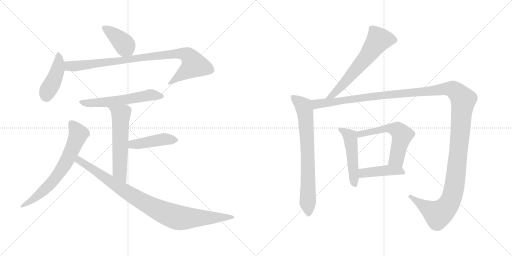
t = 0.00 s
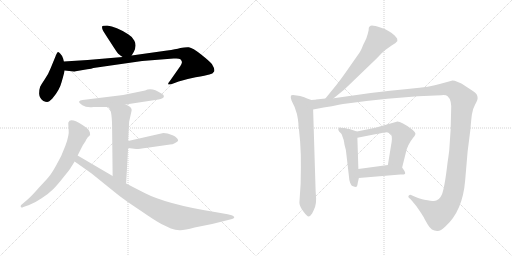
t = 2.22 s
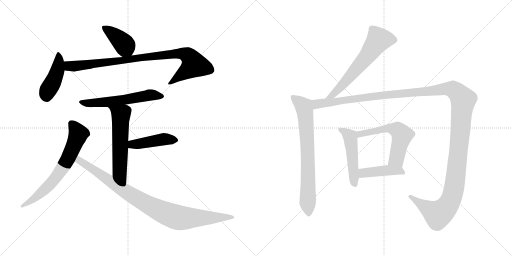
t = 4.45 s
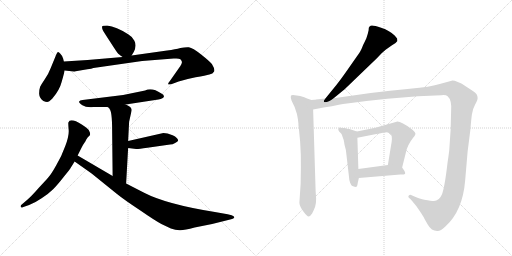
t = 6.67 s
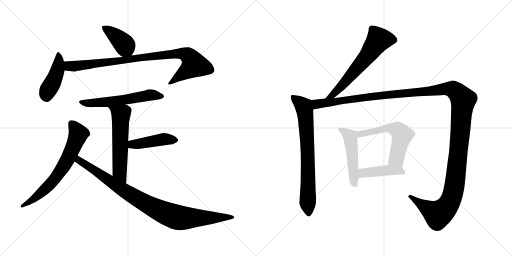
t = 8.89 s
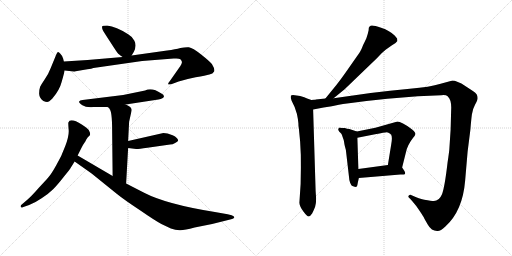
t = 11.11 s

The animated SVG that drew these frames (rendered in a browser with its animation timeline set to each time). Animation: 14 CSS @keyframes rules; one cycle of 11.11 s.

<svg version="1.1" viewBox="0 0 2048 1024" xmlns="http://www.w3.org/2000/svg">
  <g stroke="lightgray" stroke-dasharray="1,1" stroke-width="1" transform="scale(4, 4)">
    <line x1="0" y1="0" x2="256" y2="256"></line>
    <line x1="256" y1="0" x2="0" y2="256"></line>
    <line x1="128" y1="0" x2="128" y2="256"></line>
    <line x1="0" y1="128" x2="256" y2="128"></line>
    <line x1="256" y1="0" x2="512" y2="256"></line>
    <line x1="512" y1="0" x2="256" y2="256"></line>
    <line x1="384" y1="0" x2="384" y2="256"></line>
    <line x1="256" y1="128" x2="512" y2="128"></line>
  </g>
<g transform="scale(1, -1) translate(0, -850)">
   <style type="text/css">
    @keyframes keyframes0 {
      from {
       stroke: black;
       stroke-dashoffset: 401;
       stroke-width: 128;
       }
       57% {
       animation-timing-function: step-end;
       stroke: black;
       stroke-dashoffset: 0;
       stroke-width: 128;
       }
       to {
       stroke: black;
       stroke-width: 1024;
       }
       }
       #make-me-a-hanzi-animation-0 {
         animation: keyframes0 0.576335s both;
         animation-delay: 0.000000s;
         animation-timing-function: linear;
       }
    @keyframes keyframes1 {
      from {
       stroke: black;
       stroke-dashoffset: 438;
       stroke-width: 128;
       }
       59% {
       animation-timing-function: step-end;
       stroke: black;
       stroke-dashoffset: 0;
       stroke-width: 128;
       }
       to {
       stroke: black;
       stroke-width: 1024;
       }
       }
       #make-me-a-hanzi-animation-1 {
         animation: keyframes1 0.606445s both;
         animation-delay: 0.576335s;
         animation-timing-function: linear;
       }
    @keyframes keyframes2 {
      from {
       stroke: black;
       stroke-dashoffset: 920;
       stroke-width: 128;
       }
       75% {
       animation-timing-function: step-end;
       stroke: black;
       stroke-dashoffset: 0;
       stroke-width: 128;
       }
       to {
       stroke: black;
       stroke-width: 1024;
       }
       }
       #make-me-a-hanzi-animation-2 {
         animation: keyframes2 0.998698s both;
         animation-delay: 1.182780s;
         animation-timing-function: linear;
       }
    @keyframes keyframes3 {
      from {
       stroke: black;
       stroke-dashoffset: 583;
       stroke-width: 128;
       }
       65% {
       animation-timing-function: step-end;
       stroke: black;
       stroke-dashoffset: 0;
       stroke-width: 128;
       }
       to {
       stroke: black;
       stroke-width: 1024;
       }
       }
       #make-me-a-hanzi-animation-3 {
         animation: keyframes3 0.724447s both;
         animation-delay: 2.181478s;
         animation-timing-function: linear;
       }
    @keyframes keyframes4 {
      from {
       stroke: black;
       stroke-dashoffset: 576;
       stroke-width: 128;
       }
       65% {
       animation-timing-function: step-end;
       stroke: black;
       stroke-dashoffset: 0;
       stroke-width: 128;
       }
       to {
       stroke: black;
       stroke-width: 1024;
       }
       }
       #make-me-a-hanzi-animation-4 {
         animation: keyframes4 0.718750s both;
         animation-delay: 2.905925s;
         animation-timing-function: linear;
       }
    @keyframes keyframes5 {
      from {
       stroke: black;
       stroke-dashoffset: 443;
       stroke-width: 128;
       }
       59% {
       animation-timing-function: step-end;
       stroke: black;
       stroke-dashoffset: 0;
       stroke-width: 128;
       }
       to {
       stroke: black;
       stroke-width: 1024;
       }
       }
       #make-me-a-hanzi-animation-5 {
         animation: keyframes5 0.610514s both;
         animation-delay: 3.624675s;
         animation-timing-function: linear;
       }
    @keyframes keyframes6 {
      from {
       stroke: black;
       stroke-dashoffset: 679;
       stroke-width: 128;
       }
       69% {
       animation-timing-function: step-end;
       stroke: black;
       stroke-dashoffset: 0;
       stroke-width: 128;
       }
       to {
       stroke: black;
       stroke-width: 1024;
       }
       }
       #make-me-a-hanzi-animation-6 {
         animation: keyframes6 0.802572s both;
         animation-delay: 4.235189s;
         animation-timing-function: linear;
       }
    @keyframes keyframes7 {
      from {
       stroke: black;
       stroke-dashoffset: 940;
       stroke-width: 128;
       }
       75% {
       animation-timing-function: step-end;
       stroke: black;
       stroke-dashoffset: 0;
       stroke-width: 128;
       }
       to {
       stroke: black;
       stroke-width: 1024;
       }
       }
       #make-me-a-hanzi-animation-7 {
         animation: keyframes7 1.014974s both;
         animation-delay: 5.037761s;
         animation-timing-function: linear;
       }
    @keyframes keyframes8 {
      from {
       stroke: black;
       stroke-dashoffset: 631;
       stroke-width: 128;
       }
       67% {
       animation-timing-function: step-end;
       stroke: black;
       stroke-dashoffset: 0;
       stroke-width: 128;
       }
       to {
       stroke: black;
       stroke-width: 1024;
       }
       }
       #make-me-a-hanzi-animation-8 {
         animation: keyframes8 0.763509s both;
         animation-delay: 6.052735s;
         animation-timing-function: linear;
       }
    @keyframes keyframes9 {
      from {
       stroke: black;
       stroke-dashoffset: 748;
       stroke-width: 128;
       }
       71% {
       animation-timing-function: step-end;
       stroke: black;
       stroke-dashoffset: 0;
       stroke-width: 128;
       }
       to {
       stroke: black;
       stroke-width: 1024;
       }
       }
       #make-me-a-hanzi-animation-9 {
         animation: keyframes9 0.858724s both;
         animation-delay: 6.816244s;
         animation-timing-function: linear;
       }
    @keyframes keyframes10 {
      from {
       stroke: black;
       stroke-dashoffset: 1495;
       stroke-width: 128;
       }
       83% {
       animation-timing-function: step-end;
       stroke: black;
       stroke-dashoffset: 0;
       stroke-width: 128;
       }
       to {
       stroke: black;
       stroke-width: 1024;
       }
       }
       #make-me-a-hanzi-animation-10 {
         animation: keyframes10 1.466634s both;
         animation-delay: 7.674968s;
         animation-timing-function: linear;
       }
    @keyframes keyframes11 {
      from {
       stroke: black;
       stroke-dashoffset: 495;
       stroke-width: 128;
       }
       62% {
       animation-timing-function: step-end;
       stroke: black;
       stroke-dashoffset: 0;
       stroke-width: 128;
       }
       to {
       stroke: black;
       stroke-width: 1024;
       }
       }
       #make-me-a-hanzi-animation-11 {
         animation: keyframes11 0.652832s both;
         animation-delay: 9.141602s;
         animation-timing-function: linear;
       }
    @keyframes keyframes12 {
      from {
       stroke: black;
       stroke-dashoffset: 577;
       stroke-width: 128;
       }
       65% {
       animation-timing-function: step-end;
       stroke: black;
       stroke-dashoffset: 0;
       stroke-width: 128;
       }
       to {
       stroke: black;
       stroke-width: 1024;
       }
       }
       #make-me-a-hanzi-animation-12 {
         animation: keyframes12 0.719564s both;
         animation-delay: 9.794434s;
         animation-timing-function: linear;
       }
    @keyframes keyframes13 {
      from {
       stroke: black;
       stroke-dashoffset: 430;
       stroke-width: 128;
       }
       58% {
       animation-timing-function: step-end;
       stroke: black;
       stroke-dashoffset: 0;
       stroke-width: 128;
       }
       to {
       stroke: black;
       stroke-width: 1024;
       }
       }
       #make-me-a-hanzi-animation-13 {
         animation: keyframes13 0.599935s both;
         animation-delay: 10.513998s;
         animation-timing-function: linear;
       }
</style>
<path d="M 526.5 628.0 L 535.5 643.0 Q 547.5 668.0 537.5 687.0 Q 527.5 705.0 512.5 713.0 Q 464.5 744.0 428.5 748.0 Q 409.5 748.0 408.5 744.0 Q 407.5 737.0 410.5 731.0 Q 413.5 724.0 440.5 683.0 Q 467.5 641.0 470.5 638.0 Q 473.5 634.0 490.5 622.0 C 513.5 606.0 513.5 606.0 526.5 628.0 Z" fill="lightgray"></path> 
<path d="M 255.5 604.0 L 252.5 616.0 Q 248.5 628.0 241.5 635.0 Q 235.5 641.0 232.5 642.0 Q 229.5 642.0 225.5 633.0 L 202.5 577.0 Q 192.5 551.0 178.5 532.0 Q 165.5 513.0 160.5 503.0 Q 156.5 492.0 156.5 475.0 Q 157.5 457.0 173.5 446.0 Q 182.5 442.0 188.5 442.0 Q 195.5 442.0 209.5 456.0 Q 238.5 490.0 246.5 522.0 Q 255.5 553.0 258.5 568.0 L 255.5 604.0 Z" fill="lightgray"></path> 
<path d="M 302.5 565.0 L 349.5 573.0 Q 367.5 575.0 373.5 578.0 L 568.5 606.0 L 694.5 616.0 L 705.5 616.0 Q 716.5 616.0 721.5 613.0 Q 726.5 608.0 727.5 603.0 Q 729.5 597.0 714.5 576.0 L 679.5 526.0 Q 669.5 514.0 673.5 512.0 Q 681.5 512.0 687.5 514.0 L 714.5 524.0 Q 742.5 533.0 782.5 541.0 Q 823.5 548.0 837.5 552.0 Q 851.5 555.0 856.5 564.0 Q 860.5 573.0 847.5 594.0 Q 838.5 605.0 804.5 632.0 Q 770.5 659.0 755.5 661.0 Q 741.5 662.0 721.5 658.0 Q 702.5 653.0 668.5 648.0 L 526.5 628.0 L 490.5 622.0 L 350.5 610.0 L 255.5 604.0 C 225.5 602.0 228.5 571.0 258.5 568.0 L 295.5 564.0 Q 299.5 564.0 302.5 565.0 Z" fill="lightgray"></path> 
<path d="M 502.5 432.0 L 633.5 452.0 Q 654.5 456.0 655.5 463.0 Q 657.5 470.0 645.5 476.0 Q 607.5 502.0 580.5 488.0 L 492.5 470.0 L 330.5 450.0 Q 318.5 449.0 316.5 444.0 Q 314.5 439.0 329.5 429.0 Q 345.5 419.0 373.5 422.0 L 431.5 422.0 L 502.5 432.0 Z" fill="lightgray"></path> 
<path d="M 516.5 363.0 L 526.5 408.0 Q 526.5 414.0 525.5 415.0 Q 521.5 425.0 502.5 432.0 C 475.5 444.0 411.5 444.0 431.5 422.0 L 437.5 416.0 Q 448.5 405.0 448.5 330.0 L 450.5 146.0 C 450.5 116.0 502.5 86.0 504.5 116.0 L 512.5 258.0 L 512.5 286.0 L 516.5 363.0 Z" fill="lightgray"></path> 
<path d="M 512.5 258.0 L 544.5 254.0 Q 549.5 253.0 589.5 259.0 L 680.5 272.0 Q 690.5 272.0 700.5 278.0 Q 710.5 284.0 712.5 287.0 Q 712.5 299.0 690.5 309.0 Q 668.5 318.0 653.5 318.0 L 512.5 286.0 C 483.5 279.0 482.5 262.0 512.5 258.0 Z" fill="lightgray"></path> 
<path d="M 310.5 228.0 L 325.5 258.0 Q 332.5 272.0 342.5 286.0 Q 343.5 290.0 346.5 294.0 L 350.5 300.0 Q 351.5 302.0 356.5 306.0 Q 362.5 310.0 359.5 320.0 L 355.5 329.0 Q 351.5 336.0 328.5 351.0 Q 280.5 381.0 273.5 360.0 Q 272.5 357.0 274.5 333.0 Q 277.5 309.0 261.5 267.0 Q 246.5 225.0 225.5 190.0 Q 205.5 154.0 194.5 142.0 Q 183.5 129.0 154.5 98.0 Q 126.5 66.0 111.5 53.0 L 83.5 29.0 Q 81.5 22.0 84.5 21.0 Q 86.5 18.0 93.5 22.0 L 116.5 30.0 Q 138.5 38.0 166.5 57.0 Q 195.5 76.0 212.5 93.0 Q 229.5 110.0 254.5 142.0 Q 280.5 174.0 283.5 180.0 L 298.5 204.0 L 310.5 228.0 Z" fill="lightgray"></path> 
<path d="M 450.5 146.0 L 310.5 228.0 C 284.5 243.0 273.5 221.0 298.5 204.0 L 366.5 156.0 L 465.5 76.0 Q 496.5 51.0 558.5 10.0 Q 619.5 -32.0 645.5 -46.0 L 683.5 -64.0 Q 701.5 -70.0 718.5 -71.0 Q 735.5 -72.0 778.5 -60.0 L 848.5 -46.0 L 924.5 -27.0 Q 932.5 -25.0 934.5 -23.0 Q 942.5 -18.0 926.5 -11.0 L 910.5 -7.0 L 859.5 2.0 Q 665.5 33.0 576.5 79.0 L 504.5 116.0 L 450.5 146.0 Z" fill="lightgray"></path> 
<path d="M 1334.5 457.5 L 1378.5 493.5 L 1507.5 617.5 L 1526.5 637.5 Q 1534.5 645.5 1542.5 651.5 L 1566.5 668.5 Q 1584.5 677.5 1589.5 686.5 L 1588.5 696.5 L 1578.5 708.5 Q 1559.5 727.5 1524.5 739.5 Q 1489.5 751.5 1482.5 747.5 L 1477.5 743.5 Q 1474.5 742.5 1474.5 729.5 Q 1472.5 718.5 1465.5 697.5 L 1457.5 680.5 Q 1453.5 673.5 1448.5 660.5 Q 1444.5 647.5 1424.5 620.5 L 1382.5 560.5 Q 1366.5 537.5 1345.5 510.5 L 1301.5 456.5 C 1282.5 433.5 1311.5 438.5 1334.5 457.5 Z" fill="lightgray"></path> 
<path d="M 1245.5 450.5 L 1228.5 456.5 Q 1219.5 461.5 1200.5 466.5 L 1186.5 468.5 Q 1166.5 472.5 1163.5 467.5 Q 1161.5 461.5 1166.5 447.5 L 1178.5 422.5 Q 1189.5 393.5 1191.5 374.5 L 1193.5 357.5 Q 1193.5 342.5 1195.5 336.5 L 1200.5 284.5 Q 1204.5 229.5 1203.5 178.5 L 1202.5 114.5 L 1197.5 39.5 Q 1198.5 24.5 1213.5 4.5 Q 1228.5 -15.5 1234.5 -15.5 Q 1240.5 -15.5 1248.5 -3.5 Q 1256.5 12.5 1260.5 23.5 Q 1264.5 34.5 1264.5 55.5 L 1262.5 86.5 L 1252.5 412.5 C 1251.5 442.5 1251.5 448.5 1245.5 450.5 Z" fill="lightgray"></path> 
<path d="M 1256.5 451.5 L 1245.5 450.5 C 1215.5 447.5 1223.5 406.5 1252.5 412.5 L 1294.5 420.5 Q 1329.5 425.5 1355.5 431.5 Q 1381.5 436.5 1465.5 446.5 L 1549.5 455.5 L 1671.5 465.5 L 1765.5 469.5 Q 1783.5 471.5 1790.5 465.5 Q 1807.5 450.5 1804.5 407.5 L 1802.5 332.5 L 1797.5 256.5 Q 1797.5 252.5 1793.5 222.5 L 1790.5 202.5 Q 1778.5 98.5 1767.5 72.5 Q 1756.5 46.5 1735.5 46.5 Q 1725.5 46.5 1697.5 51.5 Q 1690.5 51.5 1662.5 62.5 L 1646.5 69.5 Q 1639.5 72.5 1634.5 67.5 Q 1630.5 62.5 1640.5 55.5 L 1648.5 46.5 Q 1666.5 26.5 1679.5 5.5 Q 1693.5 -15.5 1695.5 -19.5 Q 1697.5 -24.5 1711.5 -48.5 Q 1725.5 -73.5 1748.5 -73.5 Q 1760.5 -75.5 1781.5 -55.5 Q 1850.5 6.5 1860.5 127.5 L 1870.5 244.5 L 1881.5 331.5 Q 1884.5 369.5 1887.5 392.5 Q 1890.5 414.5 1900.5 432.5 Q 1910.5 450.5 1910.5 457.5 Q 1910.5 464.5 1907.5 471.5 Q 1905.5 477.5 1885.5 490.5 L 1862.5 505.5 Q 1823.5 529.5 1806.5 527.5 L 1762.5 515.5 Q 1720.5 502.5 1639.5 495.5 Q 1559.5 488.5 1482.5 478.5 L 1334.5 457.5 L 1301.5 456.5 L 1263.5 452.5 Q 1262.5 451.5 1256.5 451.5 Z" fill="lightgray"></path> 
<path d="M 1427.5 324.5 L 1397.5 334.5 Q 1387.5 335.5 1379.5 338.5 Q 1368.5 338.5 1361.5 339.5 Q 1355.5 340.5 1354.5 336.5 Q 1350.5 332.5 1356.5 324.5 L 1364.5 316.5 Q 1367.5 313.5 1370.5 302.5 Q 1375.5 290.5 1376.5 281.5 Q 1377.5 272.5 1379.5 265.5 L 1383.5 250.5 L 1396.5 138.5 Q 1396.5 129.5 1400.5 119.5 Q 1405.5 108.5 1407.5 107.5 Q 1410.5 105.5 1421.5 102.5 Q 1429.5 102.5 1429.5 110.5 Q 1430.5 118.5 1435.5 138.5 L 1433.5 174.5 L 1429.5 299.5 C 1428.5 324.5 1428.5 324.5 1427.5 324.5 Z" fill="lightgray"></path> 
<path d="M 1608.5 180.5 L 1623.5 240.5 Q 1629.5 270.5 1652.5 299.5 Q 1659.5 306.5 1661.5 313.5 Q 1663.5 320.5 1648.5 332.5 Q 1601.5 366.5 1586.5 363.5 L 1501.5 339.5 L 1427.5 324.5 C 1398.5 318.5 1400.5 293.5 1429.5 299.5 L 1500.5 313.5 Q 1539.5 321.5 1547.5 321.5 Q 1556.5 320.5 1564.5 312.5 Q 1570.5 300.5 1564.5 270.5 L 1551.5 190.5 C 1546.5 160.5 1601.5 151.5 1608.5 180.5 Z" fill="lightgray"></path> 
<path d="M 1435.5 138.5 L 1601.5 152.5 L 1614.5 152.5 Q 1629.5 152.5 1608.5 180.5 C 1596.5 196.5 1581.5 194.5 1551.5 190.5 L 1433.5 174.5 C 1403.5 170.5 1405.5 135.5 1435.5 138.5 Z" fill="lightgray"></path> 
      <clipPath id="make-me-a-hanzi-clip-0">
      <path d="M 526.5 628.0 L 535.5 643.0 Q 547.5 668.0 537.5 687.0 Q 527.5 705.0 512.5 713.0 Q 464.5 744.0 428.5 748.0 Q 409.5 748.0 408.5 744.0 Q 407.5 737.0 410.5 731.0 Q 413.5 724.0 440.5 683.0 Q 467.5 641.0 470.5 638.0 Q 473.5 634.0 490.5 622.0 C 513.5 606.0 513.5 606.0 526.5 628.0 Z" fill="lightgray"></path>
      </clipPath>
      <path clip-path="url(#make-me-a-hanzi-clip-0)" d="M 415.5 738.0 L 484.5 686.0 L 518.5 638.0 " fill="none" id="make-me-a-hanzi-animation-0" stroke-dasharray="273 546" stroke-linecap="round"></path>

      <clipPath id="make-me-a-hanzi-clip-1">
      <path d="M 255.5 604.0 L 252.5 616.0 Q 248.5 628.0 241.5 635.0 Q 235.5 641.0 232.5 642.0 Q 229.5 642.0 225.5 633.0 L 202.5 577.0 Q 192.5 551.0 178.5 532.0 Q 165.5 513.0 160.5 503.0 Q 156.5 492.0 156.5 475.0 Q 157.5 457.0 173.5 446.0 Q 182.5 442.0 188.5 442.0 Q 195.5 442.0 209.5 456.0 Q 238.5 490.0 246.5 522.0 Q 255.5 553.0 258.5 568.0 L 255.5 604.0 Z" fill="lightgray"></path>
      </clipPath>
      <path clip-path="url(#make-me-a-hanzi-clip-1)" d="M 233.5 634.0 L 229.5 568.0 L 213.5 525.0 L 191.5 489.0 L 185.5 462.0 " fill="none" id="make-me-a-hanzi-animation-1" stroke-dasharray="310 620" stroke-linecap="round"></path>

      <clipPath id="make-me-a-hanzi-clip-2">
      <path d="M 302.5 565.0 L 349.5 573.0 Q 367.5 575.0 373.5 578.0 L 568.5 606.0 L 694.5 616.0 L 705.5 616.0 Q 716.5 616.0 721.5 613.0 Q 726.5 608.0 727.5 603.0 Q 729.5 597.0 714.5 576.0 L 679.5 526.0 Q 669.5 514.0 673.5 512.0 Q 681.5 512.0 687.5 514.0 L 714.5 524.0 Q 742.5 533.0 782.5 541.0 Q 823.5 548.0 837.5 552.0 Q 851.5 555.0 856.5 564.0 Q 860.5 573.0 847.5 594.0 Q 838.5 605.0 804.5 632.0 Q 770.5 659.0 755.5 661.0 Q 741.5 662.0 721.5 658.0 Q 702.5 653.0 668.5 648.0 L 526.5 628.0 L 490.5 622.0 L 350.5 610.0 L 255.5 604.0 C 225.5 602.0 228.5 571.0 258.5 568.0 L 295.5 564.0 Q 299.5 564.0 302.5 565.0 Z" fill="lightgray"></path>
      </clipPath>
      <path clip-path="url(#make-me-a-hanzi-clip-2)" d="M 263.5 599.0 L 273.5 587.0 L 306.5 586.0 L 646.5 630.0 L 742.5 633.0 L 761.5 618.0 L 776.5 591.0 L 679.5 518.0 " fill="none" id="make-me-a-hanzi-animation-2" stroke-dasharray="792 1584" stroke-linecap="round"></path>

      <clipPath id="make-me-a-hanzi-clip-3">
      <path d="M 502.5 432.0 L 633.5 452.0 Q 654.5 456.0 655.5 463.0 Q 657.5 470.0 645.5 476.0 Q 607.5 502.0 580.5 488.0 L 492.5 470.0 L 330.5 450.0 Q 318.5 449.0 316.5 444.0 Q 314.5 439.0 329.5 429.0 Q 345.5 419.0 373.5 422.0 L 431.5 422.0 L 502.5 432.0 Z" fill="lightgray"></path>
      </clipPath>
      <path clip-path="url(#make-me-a-hanzi-clip-3)" d="M 324.5 444.0 L 351.5 437.0 L 380.5 438.0 L 492.5 450.0 L 599.5 470.0 L 647.5 465.0 " fill="none" id="make-me-a-hanzi-animation-3" stroke-dasharray="455 910" stroke-linecap="round"></path>

      <clipPath id="make-me-a-hanzi-clip-4">
      <path d="M 516.5 363.0 L 526.5 408.0 Q 526.5 414.0 525.5 415.0 Q 521.5 425.0 502.5 432.0 C 475.5 444.0 411.5 444.0 431.5 422.0 L 437.5 416.0 Q 448.5 405.0 448.5 330.0 L 450.5 146.0 C 450.5 116.0 502.5 86.0 504.5 116.0 L 512.5 258.0 L 512.5 286.0 L 516.5 363.0 Z" fill="lightgray"></path>
      </clipPath>
      <path clip-path="url(#make-me-a-hanzi-clip-4)" d="M 444.5 417.0 L 483.5 391.0 L 478.5 163.0 L 500.5 124.0 " fill="none" id="make-me-a-hanzi-animation-4" stroke-dasharray="448 896" stroke-linecap="round"></path>

      <clipPath id="make-me-a-hanzi-clip-5">
      <path d="M 512.5 258.0 L 544.5 254.0 Q 549.5 253.0 589.5 259.0 L 680.5 272.0 Q 690.5 272.0 700.5 278.0 Q 710.5 284.0 712.5 287.0 Q 712.5 299.0 690.5 309.0 Q 668.5 318.0 653.5 318.0 L 512.5 286.0 C 483.5 279.0 482.5 262.0 512.5 258.0 Z" fill="lightgray"></path>
      </clipPath>
      <path clip-path="url(#make-me-a-hanzi-clip-5)" d="M 518.5 265.0 L 537.5 274.0 L 651.5 293.0 L 701.5 289.0 " fill="none" id="make-me-a-hanzi-animation-5" stroke-dasharray="315 630" stroke-linecap="round"></path>

      <clipPath id="make-me-a-hanzi-clip-6">
      <path d="M 310.5 228.0 L 325.5 258.0 Q 332.5 272.0 342.5 286.0 Q 343.5 290.0 346.5 294.0 L 350.5 300.0 Q 351.5 302.0 356.5 306.0 Q 362.5 310.0 359.5 320.0 L 355.5 329.0 Q 351.5 336.0 328.5 351.0 Q 280.5 381.0 273.5 360.0 Q 272.5 357.0 274.5 333.0 Q 277.5 309.0 261.5 267.0 Q 246.5 225.0 225.5 190.0 Q 205.5 154.0 194.5 142.0 Q 183.5 129.0 154.5 98.0 Q 126.5 66.0 111.5 53.0 L 83.5 29.0 Q 81.5 22.0 84.5 21.0 Q 86.5 18.0 93.5 22.0 L 116.5 30.0 Q 138.5 38.0 166.5 57.0 Q 195.5 76.0 212.5 93.0 Q 229.5 110.0 254.5 142.0 Q 280.5 174.0 283.5 180.0 L 298.5 204.0 L 310.5 228.0 Z" fill="lightgray"></path>
      </clipPath>
      <path clip-path="url(#make-me-a-hanzi-clip-6)" d="M 286.5 356.0 L 304.5 333.0 L 311.5 307.0 L 252.5 182.0 L 184.5 97.0 L 139.5 57.0 L 88.5 26.0 " fill="none" id="make-me-a-hanzi-animation-6" stroke-dasharray="551 1102" stroke-linecap="round"></path>

      <clipPath id="make-me-a-hanzi-clip-7">
      <path d="M 450.5 146.0 L 310.5 228.0 C 284.5 243.0 273.5 221.0 298.5 204.0 L 366.5 156.0 L 465.5 76.0 Q 496.5 51.0 558.5 10.0 Q 619.5 -32.0 645.5 -46.0 L 683.5 -64.0 Q 701.5 -70.0 718.5 -71.0 Q 735.5 -72.0 778.5 -60.0 L 848.5 -46.0 L 924.5 -27.0 Q 932.5 -25.0 934.5 -23.0 Q 942.5 -18.0 926.5 -11.0 L 910.5 -7.0 L 859.5 2.0 Q 665.5 33.0 576.5 79.0 L 504.5 116.0 L 450.5 146.0 Z" fill="lightgray"></path>
      </clipPath>
      <path clip-path="url(#make-me-a-hanzi-clip-7)" d="M 313.5 219.0 L 323.5 203.0 L 516.5 75.0 L 671.5 -7.0 L 740.5 -23.0 L 927.5 -19.0 " fill="none" id="make-me-a-hanzi-animation-7" stroke-dasharray="812 1624" stroke-linecap="round"></path>

      <clipPath id="make-me-a-hanzi-clip-8">
      <path d="M 1334.5 457.5 L 1378.5 493.5 L 1507.5 617.5 L 1526.5 637.5 Q 1534.5 645.5 1542.5 651.5 L 1566.5 668.5 Q 1584.5 677.5 1589.5 686.5 L 1588.5 696.5 L 1578.5 708.5 Q 1559.5 727.5 1524.5 739.5 Q 1489.5 751.5 1482.5 747.5 L 1477.5 743.5 Q 1474.5 742.5 1474.5 729.5 Q 1472.5 718.5 1465.5 697.5 L 1457.5 680.5 Q 1453.5 673.5 1448.5 660.5 Q 1444.5 647.5 1424.5 620.5 L 1382.5 560.5 Q 1366.5 537.5 1345.5 510.5 L 1301.5 456.5 C 1282.5 433.5 1311.5 438.5 1334.5 457.5 Z" fill="lightgray"></path>
      </clipPath>
      <path clip-path="url(#make-me-a-hanzi-clip-8)" d="M 1576.5 690.5 L 1512.5 689.5 L 1468.5 625.5 L 1371.5 511.5 L 1332.5 471.5 L 1306.5 461.5 " fill="none" id="make-me-a-hanzi-animation-8" stroke-dasharray="503 1006" stroke-linecap="round"></path>

      <clipPath id="make-me-a-hanzi-clip-9">
      <path d="M 1245.5 450.5 L 1228.5 456.5 Q 1219.5 461.5 1200.5 466.5 L 1186.5 468.5 Q 1166.5 472.5 1163.5 467.5 Q 1161.5 461.5 1166.5 447.5 L 1178.5 422.5 Q 1189.5 393.5 1191.5 374.5 L 1193.5 357.5 Q 1193.5 342.5 1195.5 336.5 L 1200.5 284.5 Q 1204.5 229.5 1203.5 178.5 L 1202.5 114.5 L 1197.5 39.5 Q 1198.5 24.5 1213.5 4.5 Q 1228.5 -15.5 1234.5 -15.5 Q 1240.5 -15.5 1248.5 -3.5 Q 1256.5 12.5 1260.5 23.5 Q 1264.5 34.5 1264.5 55.5 L 1262.5 86.5 L 1252.5 412.5 C 1251.5 442.5 1251.5 448.5 1245.5 450.5 Z" fill="lightgray"></path>
      </clipPath>
      <path clip-path="url(#make-me-a-hanzi-clip-9)" d="M 1169.5 463.5 L 1215.5 424.5 L 1220.5 403.5 L 1229.5 262.5 L 1234.5 -6.5 " fill="none" id="make-me-a-hanzi-animation-9" stroke-dasharray="620 1240" stroke-linecap="round"></path>

      <clipPath id="make-me-a-hanzi-clip-10">
      <path d="M 1256.5 451.5 L 1245.5 450.5 C 1215.5 447.5 1223.5 406.5 1252.5 412.5 L 1294.5 420.5 Q 1329.5 425.5 1355.5 431.5 Q 1381.5 436.5 1465.5 446.5 L 1549.5 455.5 L 1671.5 465.5 L 1765.5 469.5 Q 1783.5 471.5 1790.5 465.5 Q 1807.5 450.5 1804.5 407.5 L 1802.5 332.5 L 1797.5 256.5 Q 1797.5 252.5 1793.5 222.5 L 1790.5 202.5 Q 1778.5 98.5 1767.5 72.5 Q 1756.5 46.5 1735.5 46.5 Q 1725.5 46.5 1697.5 51.5 Q 1690.5 51.5 1662.5 62.5 L 1646.5 69.5 Q 1639.5 72.5 1634.5 67.5 Q 1630.5 62.5 1640.5 55.5 L 1648.5 46.5 Q 1666.5 26.5 1679.5 5.5 Q 1693.5 -15.5 1695.5 -19.5 Q 1697.5 -24.5 1711.5 -48.5 Q 1725.5 -73.5 1748.5 -73.5 Q 1760.5 -75.5 1781.5 -55.5 Q 1850.5 6.5 1860.5 127.5 L 1870.5 244.5 L 1881.5 331.5 Q 1884.5 369.5 1887.5 392.5 Q 1890.5 414.5 1900.5 432.5 Q 1910.5 450.5 1910.5 457.5 Q 1910.5 464.5 1907.5 471.5 Q 1905.5 477.5 1885.5 490.5 L 1862.5 505.5 Q 1823.5 529.5 1806.5 527.5 L 1762.5 515.5 Q 1720.5 502.5 1639.5 495.5 Q 1559.5 488.5 1482.5 478.5 L 1334.5 457.5 L 1301.5 456.5 L 1263.5 452.5 Q 1262.5 451.5 1256.5 451.5 Z" fill="lightgray"></path>
      </clipPath>
      <path clip-path="url(#make-me-a-hanzi-clip-10)" d="M 1251.5 445.5 L 1266.5 433.5 L 1507.5 467.5 L 1791.5 495.5 L 1812.5 492.5 L 1833.5 476.5 L 1852.5 447.5 L 1820.5 122.5 L 1802.5 49.5 L 1782.5 17.5 L 1751.5 -6.5 L 1641.5 63.5 " fill="none" id="make-me-a-hanzi-animation-10" stroke-dasharray="1367 2734" stroke-linecap="round"></path>

      <clipPath id="make-me-a-hanzi-clip-11">
      <path d="M 1427.5 324.5 L 1397.5 334.5 Q 1387.5 335.5 1379.5 338.5 Q 1368.5 338.5 1361.5 339.5 Q 1355.5 340.5 1354.5 336.5 Q 1350.5 332.5 1356.5 324.5 L 1364.5 316.5 Q 1367.5 313.5 1370.5 302.5 Q 1375.5 290.5 1376.5 281.5 Q 1377.5 272.5 1379.5 265.5 L 1383.5 250.5 L 1396.5 138.5 Q 1396.5 129.5 1400.5 119.5 Q 1405.5 108.5 1407.5 107.5 Q 1410.5 105.5 1421.5 102.5 Q 1429.5 102.5 1429.5 110.5 Q 1430.5 118.5 1435.5 138.5 L 1433.5 174.5 L 1429.5 299.5 C 1428.5 324.5 1428.5 324.5 1427.5 324.5 Z" fill="lightgray"></path>
      </clipPath>
      <path clip-path="url(#make-me-a-hanzi-clip-11)" d="M 1360.5 331.5 L 1400.5 303.5 L 1417.5 114.5 " fill="none" id="make-me-a-hanzi-animation-11" stroke-dasharray="367 734" stroke-linecap="round"></path>

      <clipPath id="make-me-a-hanzi-clip-12">
      <path d="M 1608.5 180.5 L 1623.5 240.5 Q 1629.5 270.5 1652.5 299.5 Q 1659.5 306.5 1661.5 313.5 Q 1663.5 320.5 1648.5 332.5 Q 1601.5 366.5 1586.5 363.5 L 1501.5 339.5 L 1427.5 324.5 C 1398.5 318.5 1400.5 293.5 1429.5 299.5 L 1500.5 313.5 Q 1539.5 321.5 1547.5 321.5 Q 1556.5 320.5 1564.5 312.5 Q 1570.5 300.5 1564.5 270.5 L 1551.5 190.5 C 1546.5 160.5 1601.5 151.5 1608.5 180.5 Z" fill="lightgray"></path>
      </clipPath>
      <path clip-path="url(#make-me-a-hanzi-clip-12)" d="M 1435.5 306.5 L 1440.5 314.5 L 1541.5 336.5 L 1589.5 332.5 L 1608.5 309.5 L 1586.5 215.5 L 1559.5 195.5 " fill="none" id="make-me-a-hanzi-animation-12" stroke-dasharray="449 898" stroke-linecap="round"></path>

      <clipPath id="make-me-a-hanzi-clip-13">
      <path d="M 1435.5 138.5 L 1601.5 152.5 L 1614.5 152.5 Q 1629.5 152.5 1608.5 180.5 C 1596.5 196.5 1581.5 194.5 1551.5 190.5 L 1433.5 174.5 C 1403.5 170.5 1405.5 135.5 1435.5 138.5 Z" fill="lightgray"></path>
      </clipPath>
      <path clip-path="url(#make-me-a-hanzi-clip-13)" d="M 1442.5 144.5 L 1451.5 157.5 L 1471.5 160.5 L 1555.5 169.5 L 1608.5 164.5 " fill="none" id="make-me-a-hanzi-animation-13" stroke-dasharray="302 604" stroke-linecap="round"></path>

</g>
</svg>
